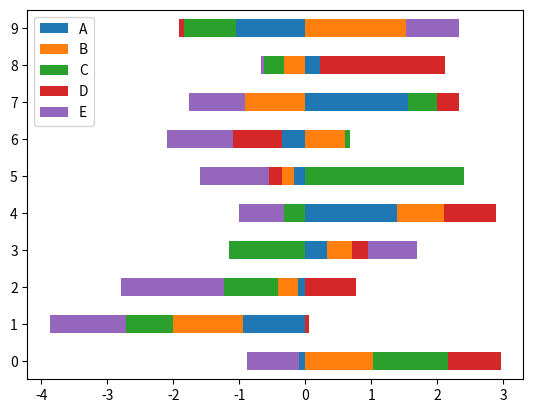

Source code (Python):
import pandas as pd
import numpy as np
import matplotlib.pyplot as plt

df = pd.DataFrame(np.random.randn(10,5), columns=list('ABCDE'))
print(df)
print(df.plot.barh(stacked=True))

plt.show(block=True)